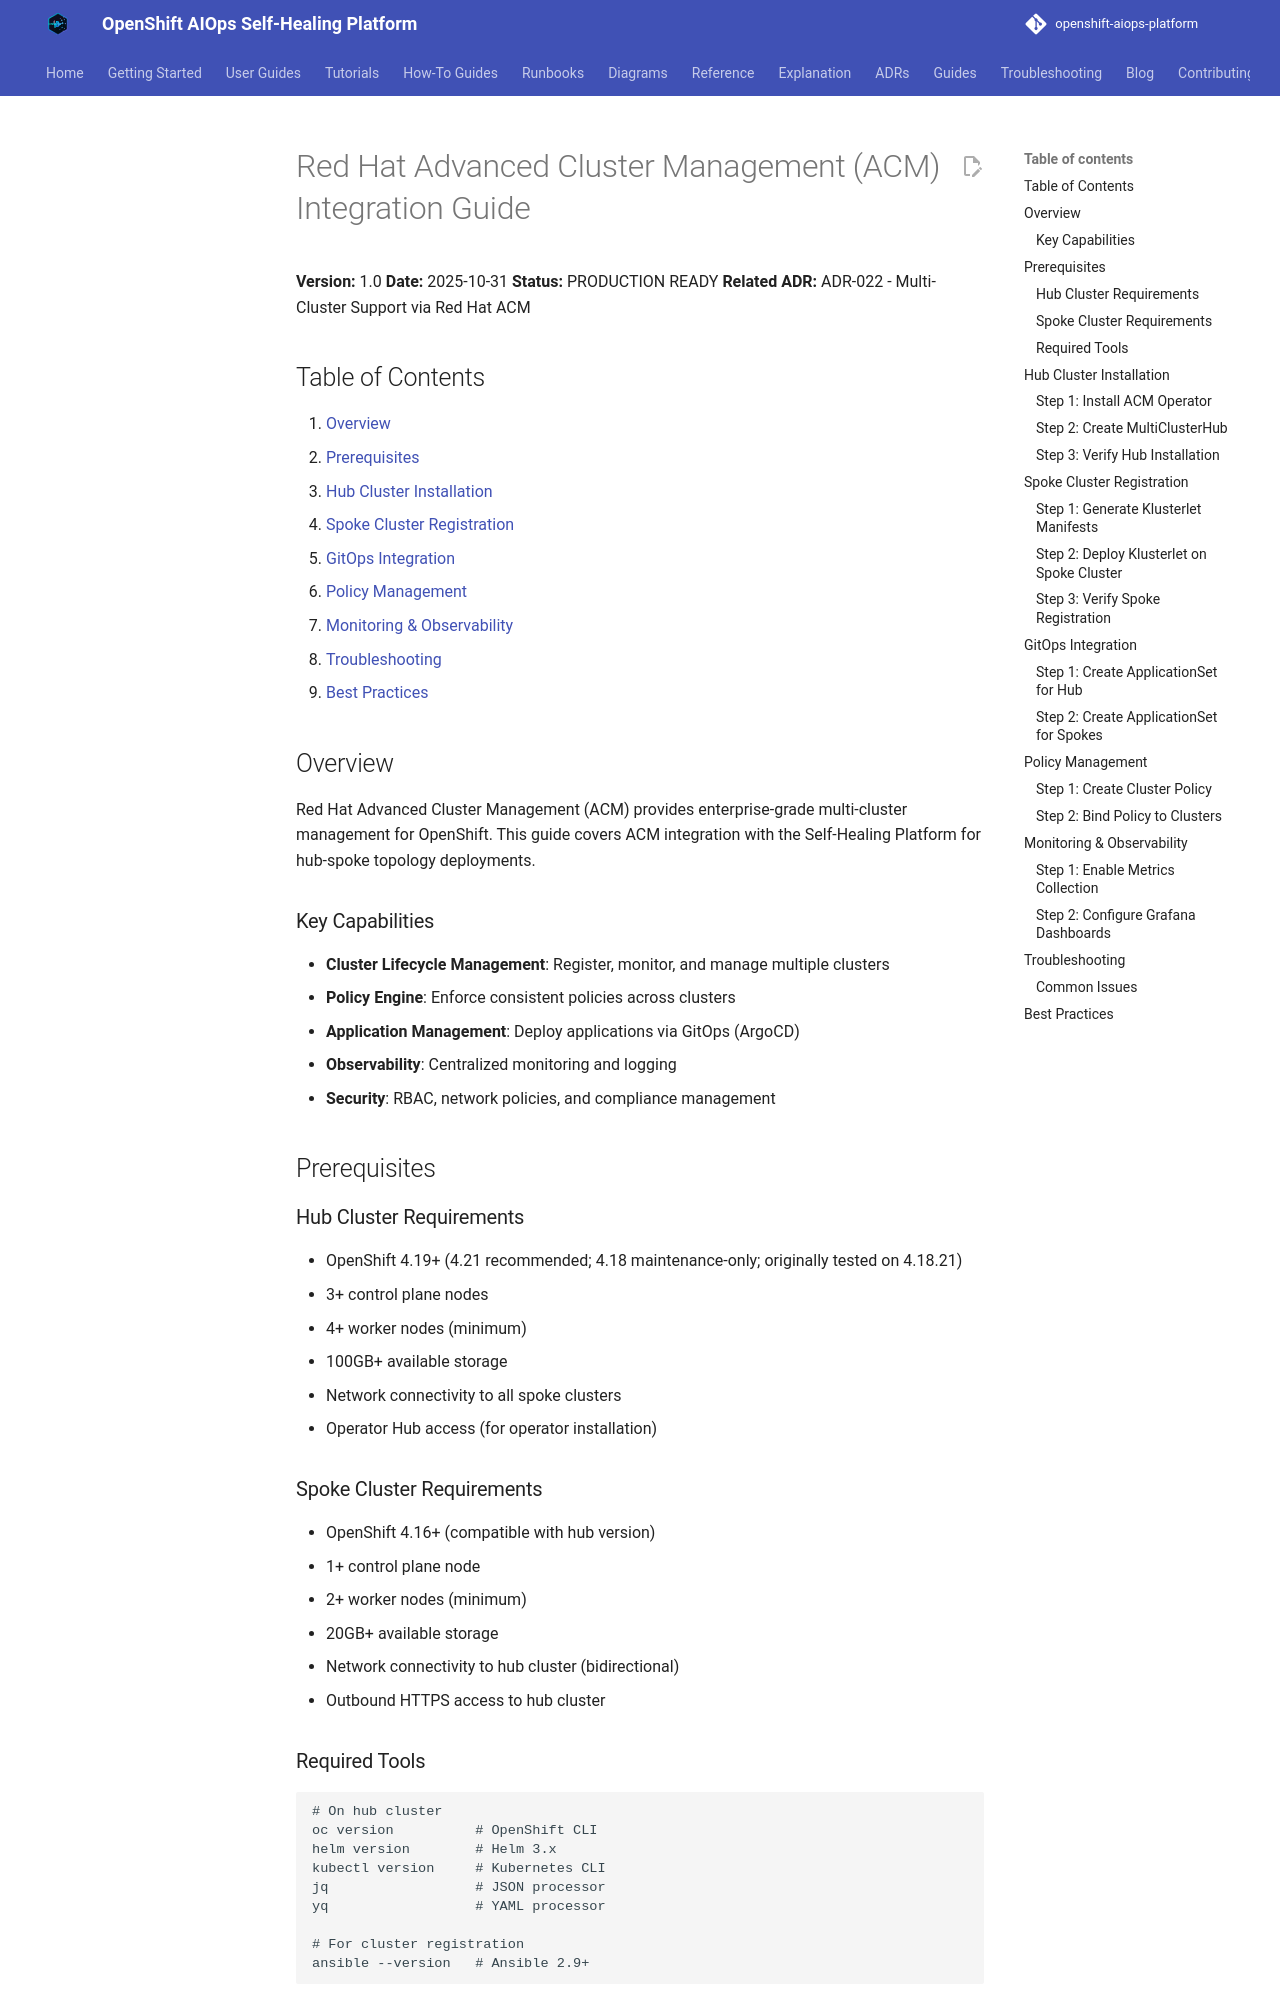

repository: KubeHeal/openshift-aiops-platform · page: guides/RED-HAT-ACM-INTEGRATION-GUIDE/index.html · generator: mkdocs

# Red Hat Advanced Cluster Management (ACM) Integration Guide

**Version:** 1.0
**Date:** 2025-10-31
**Status:** PRODUCTION READY
**Related ADR:** ADR-022 - Multi-Cluster Support via Red Hat ACM

## Table of Contents

1. [Overview](#overview)
2. [Prerequisites](#prerequisites)
3. [Hub Cluster Installation](#hub-cluster-installation)
4. [Spoke Cluster Registration](#spoke-cluster-registration)
5. [GitOps Integration](#gitops-integration)
6. [Policy Management](#policy-management)
7. [Monitoring & Observability](#monitoring--observability)
8. [Troubleshooting](#troubleshooting)
9. [Best Practices](#best-practices)

## Overview

Red Hat Advanced Cluster Management (ACM) provides enterprise-grade multi-cluster management for OpenShift. This guide covers ACM integration with the Self-Healing Platform for hub-spoke topology deployments.

### Key Capabilities

- **Cluster Lifecycle Management**: Register, monitor, and manage multiple clusters
- **Policy Engine**: Enforce consistent policies across clusters
- **Application Management**: Deploy applications via GitOps (ArgoCD)
- **Observability**: Centralized monitoring and logging
- **Security**: RBAC, network policies, and compliance management

## Prerequisites

### Hub Cluster Requirements

- OpenShift 4.19+ (4.21 recommended; 4.18 maintenance-only; originally tested on 4.18.21)
- 3+ control plane nodes
- 4+ worker nodes (minimum)
- 100GB+ available storage
- Network connectivity to all spoke clusters
- Operator Hub access (for operator installation)

### Spoke Cluster Requirements

- OpenShift 4.16+ (compatible with hub version)
- 1+ control plane node
- 2+ worker nodes (minimum)
- 20GB+ available storage
- Network connectivity to hub cluster (bidirectional)
- Outbound HTTPS access to hub cluster

### Required Tools

```bash
# On hub cluster
oc version          # OpenShift CLI
helm version        # Helm 3.x
kubectl version     # Kubernetes CLI
jq                  # JSON processor
yq                  # YAML processor

# For cluster registration
ansible --version   # Ansible 2.9+
```

## Hub Cluster Installation
